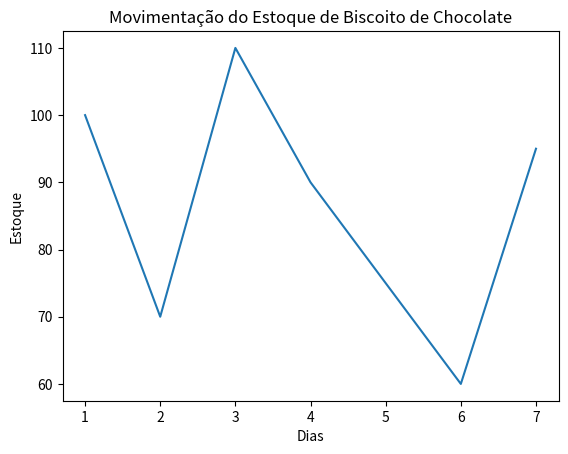

Python code for this plot:
# gráfico de linhas
import matplotlib.pyplot as plt
dias = [1, 2, 3, 4, 5, 6, 7]
estoque = [100, 70, 110, 90, 75, 60, 95]
plt.plot(dias, estoque)
plt.title("Movimentação do Estoque de Biscoito de Chocolate")
plt.xlabel("Dias")
plt.ylabel("Estoque")
plt.show()